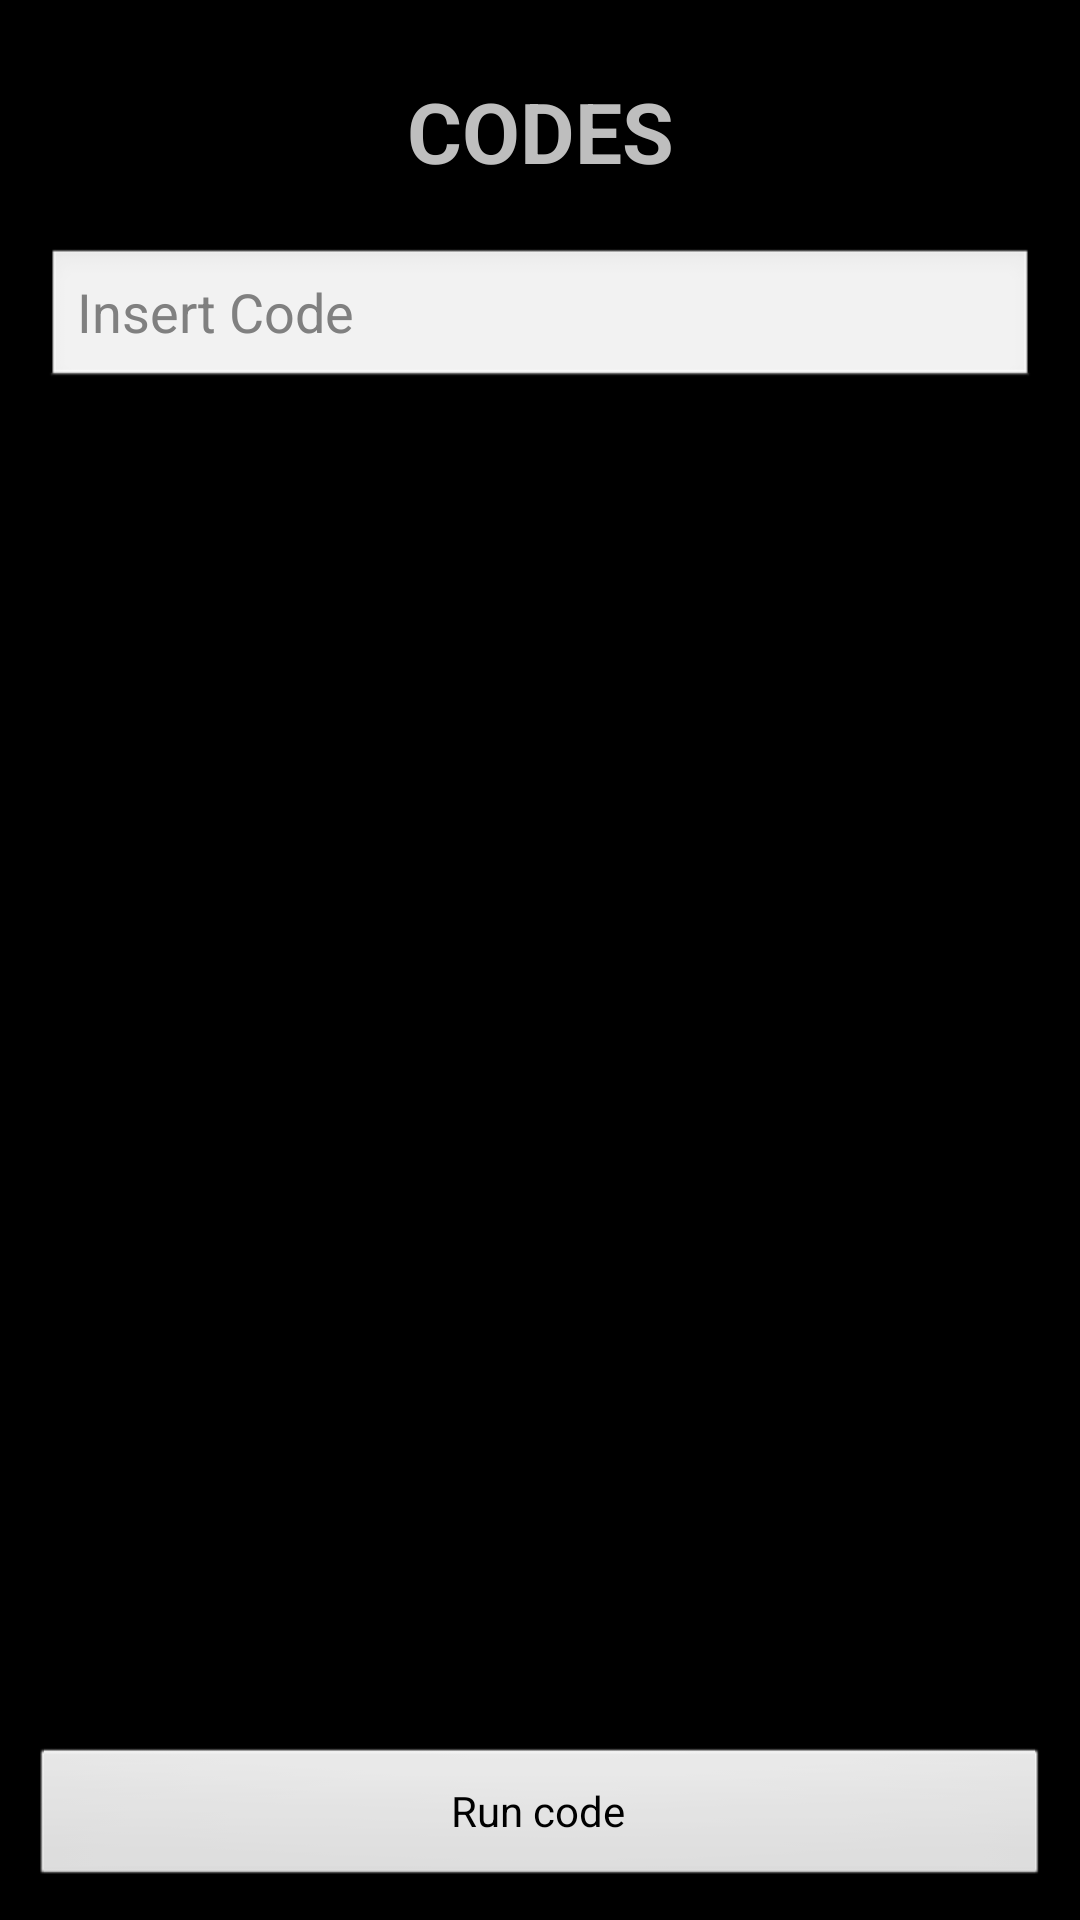

Here is an Android app screen rendered from its layout file. Give the layout XML and the strings, colors and styles it references.
<!-- AndroidManifest.xml: application theme MainCustomTheme -->
<!-- res/layout/activity_codes.xml -->
<?xml version="1.0" encoding="utf-8"?>

<LinearLayout xmlns:android="http://schemas.android.com/apk/res/android"
    android:layout_width="match_parent"
    android:layout_height="match_parent"
    android:orientation="vertical"
    android:padding="10dp">

    <TextView
        android:id="@+id/options_title"
        android:layout_width="match_parent"
        android:layout_height="wrap_content"
        android:text="CODES"
        android:textSize="28sp"
        android:gravity="center"
        android:padding="15dp"
        android:textStyle="bold" />
	<ScrollView
        android:layout_width="match_parent"
        android:layout_height="0dp"
        android:layout_weight="1"
        android:fadeScrollbars="false">
		<LinearLayout
            android:layout_width="match_parent"
            android:layout_height="wrap_content"
            android:orientation="vertical"
            android:padding="5dp">
			<EditText
				android:id="@+id/codeinput"
				android:layout_width="match_parent"
				android:layout_height="wrap_content"
				android:hint="Insert Code"
				android:maxLength="30"
				android:inputType="text" />
		</LinearLayout>
    </ScrollView>
	
	<Button
        android:id="@+id/codebtn"
        android:layout_width="match_parent"
        android:layout_height="wrap_content"
        android:text="Run code"
        android:layout_marginTop="10dp" />

</LinearLayout>
<!-- resources referenced by this layout -->
<resources>
  <style name="MainCustomTheme" parent="@android:style/Theme">
          <item name="android:windowNoTitle">true</item>
      </style>
</resources>
